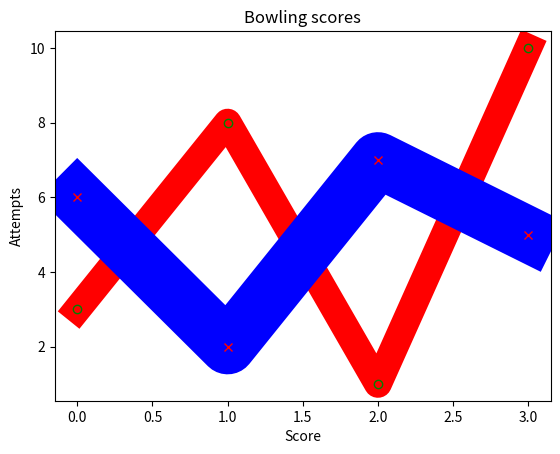

Reproduce this figure in Python.
import matplotlib.pyplot as plt
import numpy as np
y1 = np.array([3,8,1,10])
y2 = np.array([6,2,7,5])
plt.xlabel("Score")
plt.ylabel("Attempts")
plt.title("Bowling scores")
plt.plot(y1,marker="o",color="r",linewidth=20,mec="green")
plt.plot(y2,marker="x",color="b",linewidth=40,mec="red")
plt.show()
